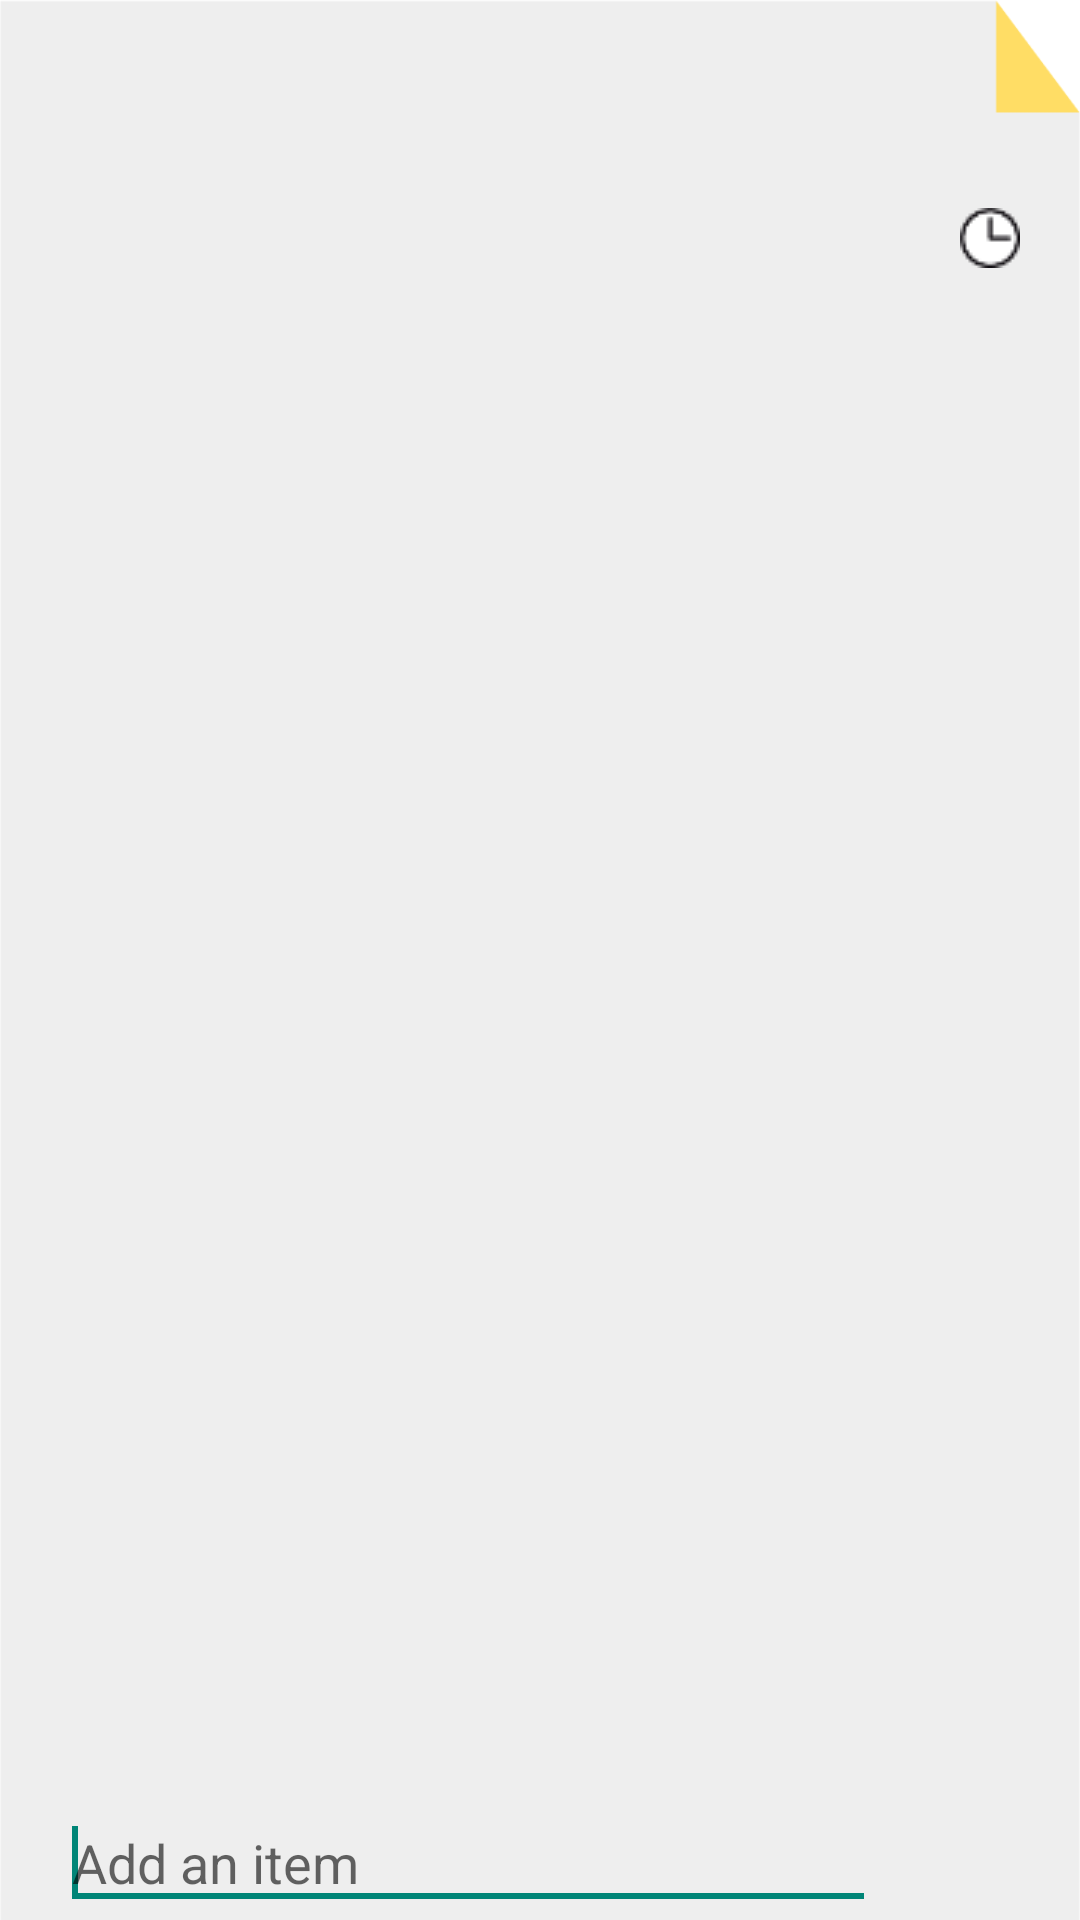

Layout XML and referenced resources for this Android screen:
<!-- AndroidManifest.xml: application theme AppTheme -->
<!-- res/layout/activity_shopping_list.xml -->
<RelativeLayout xmlns:android="http://schemas.android.com/apk/res/android"
    xmlns:tools="http://schemas.android.com/tools"
    android:layout_width="match_parent"
    android:layout_height="match_parent"
    android:layout_marginBottom="10dp"
    android:layout_marginLeft="10dp"
    android:layout_marginRight="10dp"
    android:layout_marginTop="10dp"
    android:background="@drawable/note"
    android:paddingLeft="20dp"
    android:paddingRight="20dp"
    android:paddingTop="40dp"
    tools:context="${relativePackage}.${activityClass}" >

    <TextView
        android:id="@+id/textViewClosingTime"
        android:layout_width="wrap_content"
        android:layout_height="wrap_content"
        android:layout_alignParentLeft="true"
        android:layout_alignParentTop="true"
        android:textAppearance="?android:attr/textAppearanceLarge"
        android:textStyle="bold" />

    <TextView
        android:id="@+id/textViewListUsers"
        android:layout_width="wrap_content"
        android:layout_height="wrap_content"
        android:layout_alignParentLeft="true"
        android:layout_below="@+id/textViewClosingTime"
        android:textAppearance="?android:attr/textAppearanceSmall" />

    <TextView
        android:id="@+id/textViewTimeLeft"
        android:layout_width="wrap_content"
        android:layout_height="wrap_content"
        android:layout_alignParentRight="true"
        android:layout_below="@+id/textViewClosingTime"
        android:textAppearance="?android:attr/textAppearanceSmall" />

    <ImageView
        android:layout_width="wrap_content"
        android:layout_height="wrap_content"
        android:layout_below="@+id/textViewClosingTime"
        android:layout_toLeftOf="@+id/textViewTimeLeft"
        android:contentDescription="Time left"
        android:src="@drawable/time_left_icon" />

    <RelativeLayout
        android:layout_width="match_parent"
        android:layout_height="match_parent"
        android:layout_above="@+id/buttonAddItem"
        android:layout_below="@+id/textViewListUsers"
        tools:context="${relativePackage}.${activityClass}" >

        <ListView
            android:id="@+id/listViewListItems"
            android:layout_width="fill_parent"
            android:layout_height="fill_parent"
            android:layout_centerHorizontal="true"
            android:paddingTop="15sp" >
        </ListView>
    </RelativeLayout>

    <EditText
        android:id="@+id/editTextItem"
        android:layout_width="match_parent"
        android:layout_height="wrap_content"
        android:layout_toLeftOf="@+id/buttonAddItem"
        android:layout_alignParentBottom="true"
        android:layout_centerHorizontal="true"
        android:ems="10"
        android:hint="@string/addItem" >

        <requestFocus />
    </EditText>

    <Button
        android:id="@+id/buttonAddItem"
        style="?android:attr/buttonStyleSmall"
        android:layout_width="wrap_content"
        android:layout_height="wrap_content"
        android:layout_alignParentBottom="true"
        android:layout_alignParentRight="true"
        android:background="@drawable/ic_send"
        android:onClick="onButtonAddItemClicked"/>

</RelativeLayout>
<!-- resources referenced by this layout -->
<resources>
  <!-- drawable note: png bitmap (drawable-xhdpi, 8108 bytes) -->
  <!-- drawable time_left_icon: png bitmap (drawable-sw360dp, 3449 bytes) -->
  <string name="addItem">Add an item</string>
  <style name="AppTheme" parent="AppBaseTheme">
          <item name="android:windowBackground">@android:color/white</item>
          <item name="android:colorBackground">@android:color/white</item>
      </style>
  <style name="AppBaseTheme" parent="Theme.AppCompat.Light">
      </style>
</resources>
